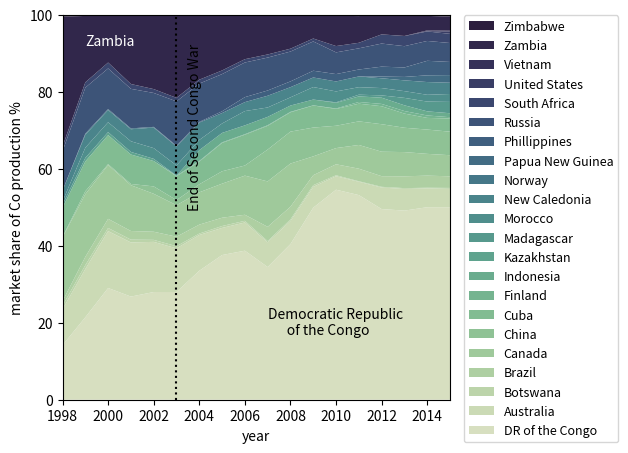

The script that saved this image:
# library
import numpy as np
import matplotlib.pyplot as plt
import seaborn as sns

font = {'family': 'serif',
        'color':  'darkred',
        'weight': 'normal',
        'size': 16,
        }

#create figure 
fig = plt.figure(1, figsize=(5,5))

countries =[ 'DR of the Congo','Australia', 'Botswana', 'Brazil', 'Canada', 'China', 'Cuba', 'Finland', 'Indonesia', 'Kazakhstan', 'Madagascar', 'Morocco', 'New Caledonia', 'Norway', 'Papua New Guinea', 'Phillippines', 'Russia', 'South Africa', 'United States', 'Vietnam', 'Zambia', 'Zimbabwe']
the_colors=sns.cubehelix_palette(22, start=.5, rot=-.75)
year = [1998, 1999, 2000, 2001, 2002, 2003, 2004, 2005, 2006, 2007, 2008, 2009, 2010, 2011, 2012, 2013, 2014, 2015]

y2=[9.35, 12.54, 14.78, 14.06, 13.03, 11.34, 9.29, 7.04, 7.33, 6.42, 5.99, 5.42, 3.50, 3.47, 5.59, 5.62, 4.90, 4.76]
y3=[0.95, 1.01, 0.81, 0.73, 0.52, 0.56, 0.37, 0.50, 0.43, 0.33, 0.42, 0.43, 0.25, 0.13, 0.19, 0.22, 0.16, 0.25]
y4 =[1.13, 2.14, 2.37, 2.24, 2.11, 2.46, 2.32, 2.15, 1.57, 3.70, 3.29, 2.59, 2.85, 3.26, 2.76, 3.07, 3.14, 3.02]
y5=[16.60, 16.28, 13.98, 11.89, 9.86, 8.18, 8.39, 8.85, 10.16, 11.79, 11.21, 4.89, 4.21, 6.16, 6.36, 6.29, 5.66, 5.48]
y6=[0.11, 0.76, 0.24, 0.33, 1.92, 1.32, 2.09, 3.22, 2.63, 8.28, 8.30, 7.48, 5.80, 6.13, 7.14, 6.32, 6.31, 6.11]
y1=[14.16, 21.41, 29.02, 26.79, 27.97, 27.98, 33.50, 37.58, 38.71, 34.46, 40.43, 49.88, 54.55, 53.15, 49.52, 49.12, 50.00, 50.00]
y7=[7.55, 7.76, 7.53, 7.65, 6.59, 6.19, 5.89, 7.36, 8.00, 6.16, 5.01, 5.74, 4.36, 4.59, 4.67, 3.68, 3.03, 3.41]
y8=[0, 0, 0, 0, 0, 0.19, 0.17, 0.15, 0.14, 0.16, 0.13, 0.03, 0.13, 0.45, 0.60, 0.66, 0.63, 0.35]
y9=[0, 0, 0, 0, 0, 0, 2.8, 2.45, 2.29, 2.17, 1.63, 1.50, 1.45, 1.44, 1.62, 1.49, 1.07, 1.03]
y10=[0.85, 0.92, 0.79, 0.67, 0.57,0,0,0,0,0,0,0,0,0,0,0,0,0]
y11=[0,0,0,0,0,0,0,0,0,0,0,0,0.15, 0.45, 0.60, 1.93, 2.54, 2.94]
y12=[0.81, 2.64, 2.55, 2.77, 2.78, 2.63, 2.65, 2.45, 3.71, 2.44, 2.13, 3.25,2.83, 1.95, 1.90, 1.75, 1.76, 2.06]
y13=[2.83, 3.36, 3.17, 3.13, 5.33, 4.92, 4.52, 2.71, 2.33, 3.05, 2.64, 2.49, 2.59, 2.79, 2.54, 2.80, 3.31, 2.92]
y14=[0, 0.31, 0.26, 0.22, 0.19, 0, 0, 0, 0, 0, 0, 0, 0, 0, 0, 0,0,0]
y15=[0, 0, 0, 0, 0, 0, 0, 0, 0, 0, 0, 0, 0, 0, 0.45, 0.89, 1.75, 1.99]
y16=[0, 0, 0, 0, 0, 0.19, 0.17, 0.46, 1.29, 1.36, 1.50, 1.75, 1.91, 1.80, 2.57, 2.46, 3.77, 3.41]
y17=[10.20, 11.93, 10.55, 10.27, 8.81, 11.53, 9.95, 9.66, 9.00, 8.55, 7.76, 7.61, 5.64, 5.50, 6.00, 5.53, 5.16, 4.92]
y18=[1.23, 1.38, 1.53, 1.25, 1.00, 0.91, 1.01, 0.95, 0.86, 0.81, 0.74, 0.76, 1.64, 1.44, 2.38, 2.63, 2.46, 2.38]
y19=[0,0,0,0,0,0,0,0,0,0,0,0,0,0,0,0,0.1,0.6]
y20=[0,0,0,0,0,0,0,0,0,0,0,0,0,0,0,.02,0.18,0.22]
y21=[33.71, 17.25, 12.14, 17.86, 19.16, 21.36, 16.58, 14.26, 11.43, 10.18, 8.76, 6.11, 7.86, 6.94, 5.18, 5.19, 3.77, 3.65]
y22 =[0.39, 0.37, 0.21, 0.21, 0.19, 0.25, 0.23, 0.15, 0.16, 0.14, 0.11, 0.09, 0.07, 0.16, 0.19, 0.28, 0.29, 0.29]
# Basic stacked area chart.
plt.stackplot(year,y1, y2, y3, y4, y5, y6, y7, y8, y9, y10, y11, y12, y13, y14, y15,y16,y17,y18,y19,y20,y21,y22, labels=countries, colors=the_colors)
plt.xlim([1998,2015])
plt.ylim([0,100])
plt.axvline(x=2003, linestyle='dotted', color='black')
plt.text(2007, 17, 'Democratic Republic \n      of the Congo')
plt.text(1999, 92, r'Zambia', color='white')
plt.text(2003.5, 50, r'End of Second Congo War', rotation=90)
plt.ylabel('market share of Co production %')
plt.xlabel('year')


#plt.legend(bbox_to_anchor=(1.45, 1.015), fontsize=9)
current_handles, current_labels = plt.gca().get_legend_handles_labels()
plt.legend(list(reversed(current_handles)),list(reversed(current_labels)),bbox_to_anchor=(1.45, 1.015),fontsize=9, loc='best')

plt.savefig('DRC.png', dpi=300,bbox_inches="tight")